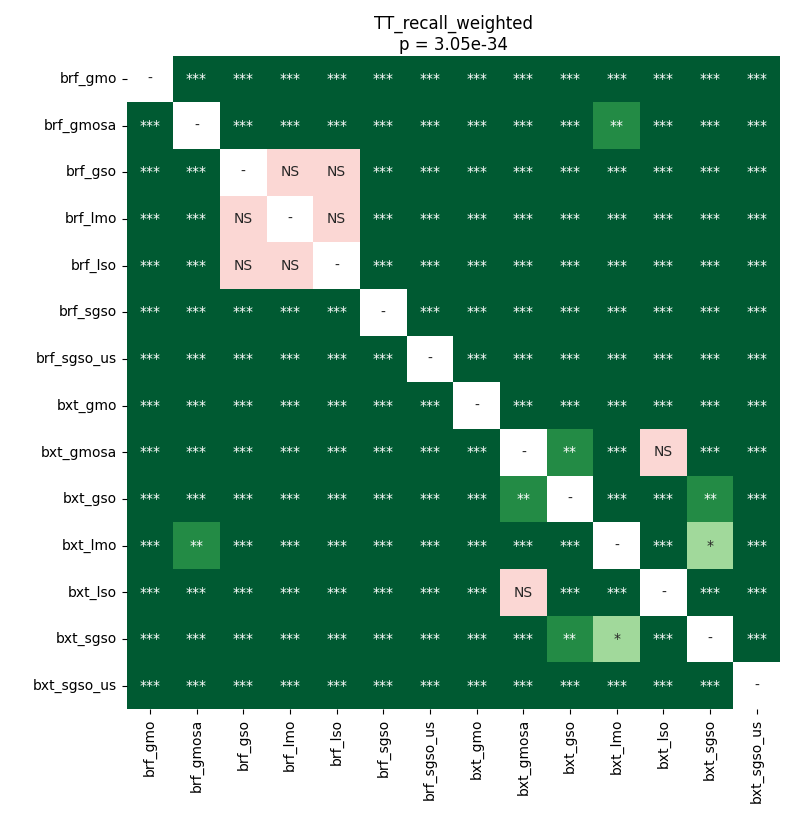

The table this chart was drawn from, first rows:
	brf_gmo	brf_gmosa	brf_gso	brf_lmo	brf_lso	brf_sgso	brf_sgso_us	bxt_gmo	bxt_gmosa	bxt_gso	bxt_lmo	bxt_lso	bxt_sgso	bxt_sgso_us
brf_gmo	1.0	3.5603841145833336e-05	3.5603841145833336e-05	3.5603841145833336e-05	3.5603841145833336e-05	3.5603841145833336e-05	3.5603841145833336e-05	0.0008495	3.5603841145833336e-05	3.5603841145833336e-05	3.5603841145833336e-05	3.5603841145833336e-05	3.5603841145833336e-05	3.5603841145833336e-05
brf_gmosa	3.5603841145833336e-05	1.0	3.5603841145833336e-05	3.5603841145833336e-05	3.5603841145833336e-05	3.5603841145833336e-05	3.5603841145833336e-05	3.5603841145833336e-05	3.5603841145833336e-05	3.5603841145833336e-05	0.008835	3.5603841145833336e-05	3.5603841145833336e-05	3.5603841145833336e-05
brf_gso	3.5603841145833336e-05	3.5603841145833336e-05	1.0	0.2365	0.4848	0.0005895	3.5603841145833336e-05	3.5603841145833336e-05	3.5603841145833336e-05	3.5603841145833336e-05	3.5603841145833336e-05	3.5603841145833336e-05	3.5603841145833336e-05	3.5603841145833336e-05
brf_lmo	3.5603841145833336e-05	3.5603841145833336e-05	0.2365	1.0	0.1626	3.5603841145833336e-05	3.5603841145833336e-05	3.5603841145833336e-05	3.5603841145833336e-05	3.5603841145833336e-05	3.5603841145833336e-05	3.5603841145833336e-05	3.5603841145833336e-05	3.5603841145833336e-05
brf_lso	3.5603841145833336e-05	3.5603841145833336e-05	0.4848	0.1626	1.0	6.9427490234375e-05	3.5603841145833336e-05	3.5603841145833336e-05	3.5603841145833336e-05	3.5603841145833336e-05	3.5603841145833336e-05	3.5603841145833336e-05	3.5603841145833336e-05	3.5603841145833336e-05
brf_sgso	3.5603841145833336e-05	3.5603841145833336e-05	0.0005895	3.5603841145833336e-05	6.9427490234375e-05	1.0	3.5603841145833336e-05	3.5603841145833336e-05	3.5603841145833336e-05	3.5603841145833336e-05	6.9427490234375e-05	3.5603841145833336e-05	3.5603841145833336e-05	3.5603841145833336e-05
brf_sgso_us	3.5603841145833336e-05	3.5603841145833336e-05	3.5603841145833336e-05	3.5603841145833336e-05	3.5603841145833336e-05	3.5603841145833336e-05	1.0	3.5603841145833336e-05	3.5603841145833336e-05	3.5603841145833336e-05	3.5603841145833336e-05	3.5603841145833336e-05	3.5603841145833336e-05	3.5603841145833336e-05
bxt_gmo	0.0008495	3.5603841145833336e-05	3.5603841145833336e-05	3.5603841145833336e-05	3.5603841145833336e-05	3.5603841145833336e-05	3.5603841145833336e-05	1.0	3.5603841145833336e-05	3.5603841145833336e-05	3.5603841145833336e-05	3.5603841145833336e-05	3.5603841145833336e-05	3.5603841145833336e-05
bxt_gmosa	3.5603841145833336e-05	3.5603841145833336e-05	3.5603841145833336e-05	3.5603841145833336e-05	3.5603841145833336e-05	3.5603841145833336e-05	3.5603841145833336e-05	3.5603841145833336e-05	1.0	0.004812	3.5603841145833336e-05	0.08596	3.5603841145833336e-05	3.5603841145833336e-05
bxt_gso	3.5603841145833336e-05	3.5603841145833336e-05	3.5603841145833336e-05	3.5603841145833336e-05	3.5603841145833336e-05	3.5603841145833336e-05	3.5603841145833336e-05	3.5603841145833336e-05	0.004812	1.0	3.5603841145833336e-05	0.00048	0.007053	3.5603841145833336e-05
bxt_lmo	3.5603841145833336e-05	0.008835	3.5603841145833336e-05	3.5603841145833336e-05	3.5603841145833336e-05	6.9427490234375e-05	3.5603841145833336e-05	3.5603841145833336e-05	3.5603841145833336e-05	3.5603841145833336e-05	1.0	3.5603841145833336e-05	0.01016	3.5603841145833336e-05
bxt_lso	3.5603841145833336e-05	3.5603841145833336e-05	3.5603841145833336e-05	3.5603841145833336e-05	3.5603841145833336e-05	3.5603841145833336e-05	3.5603841145833336e-05	3.5603841145833336e-05	0.08596	0.00048	3.5603841145833336e-05	1.0	3.5603841145833336e-05	3.5603841145833336e-05
bxt_sgso	3.5603841145833336e-05	3.5603841145833336e-05	3.5603841145833336e-05	3.5603841145833336e-05	3.5603841145833336e-05	3.5603841145833336e-05	3.5603841145833336e-05	3.5603841145833336e-05	3.5603841145833336e-05	0.007053	0.01016	3.5603841145833336e-05	1.0	3.5603841145833336e-05
bxt_sgso_us	3.5603841145833336e-05	3.5603841145833336e-05	3.5603841145833336e-05	3.5603841145833336e-05	3.5603841145833336e-05	3.5603841145833336e-05	3.5603841145833336e-05	3.5603841145833336e-05	3.5603841145833336e-05	3.5603841145833336e-05	3.5603841145833336e-05	3.5603841145833336e-05	3.5603841145833336e-05	1.0
